2-way image classification set "data" from GitHub (msorins/ImageSharpening); label vocabulary: blur, sharp.

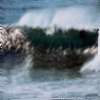
Label: blur

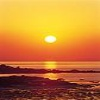
Label: sharp

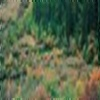
Label: blur

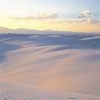
Label: sharp

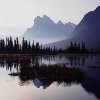
Label: sharp

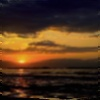
Label: blur
